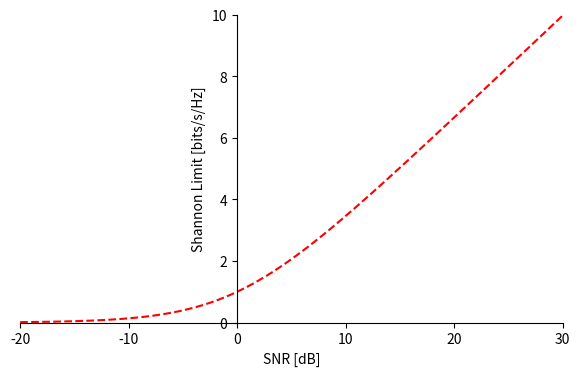

This figure's Python source: (Note: this script raises an exception after producing the figure.)
import matplotlib.pyplot as plt
import numpy as np

snr_per_bit_dB = np.linspace(-20, 40, 10000)  # dB
c = np.log2(1 + 10 ** (snr_per_bit_dB / 10))  # remember to do the foruma in linear
'''
# Work backwards
c = np.linspace(0.1, 10, 1000)
snr_per_bit = (2**c - 1)
snr_per_bit_dB = 10.0*np.log10(snr_per_bit)
'''
fig, ax = plt.subplots(figsize=(7, 4))

# actual signal
ax.plot(snr_per_bit_dB, c, 'r--')

ax.axis([-20, 30, 0, 10])
# ax.grid(True)

ax.set_xlabel('SNR [dB]')
ax.set_ylabel('Shannon Limit [bits/s/Hz]')

# set the x-spine (see below for more info on `set_position`)
ax.spines['left'].set_position('zero')

# turn off the right spine/ticks
ax.spines['right'].set_color('none')
ax.yaxis.tick_left()

# set the y-spine
ax.spines['bottom'].set_position('zero')

# turn off the top spine/ticks
ax.spines['top'].set_color('none')
ax.xaxis.tick_bottom()

# Turn off tick numbering/labels
# ax.set_xticklabels([])
# ax.set_yticklabels([])

plt.show()

fig.savefig('../_static/shannon_limit.svg', bbox_inches='tight')
